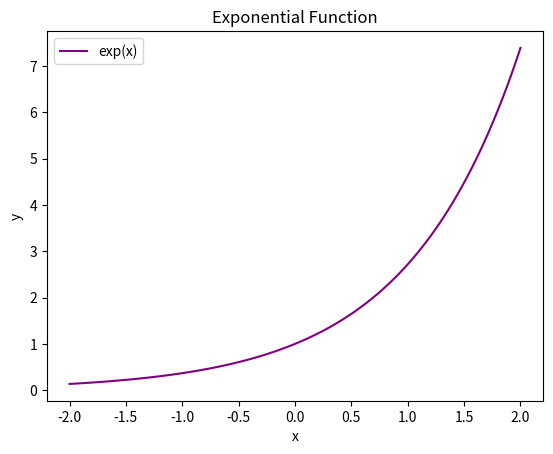

Python code for this plot:
import numpy as np
import matplotlib.pyplot as plt

# x 값 생성
x = np.linspace(-2, 2, 100)

# 지수 함수 그래프
plt.plot(x, np.exp(x), label='exp(x)', color='purple')
plt.xlabel('x')
plt.ylabel('y')
plt.title('Exponential Function')
plt.legend()
plt.show()
